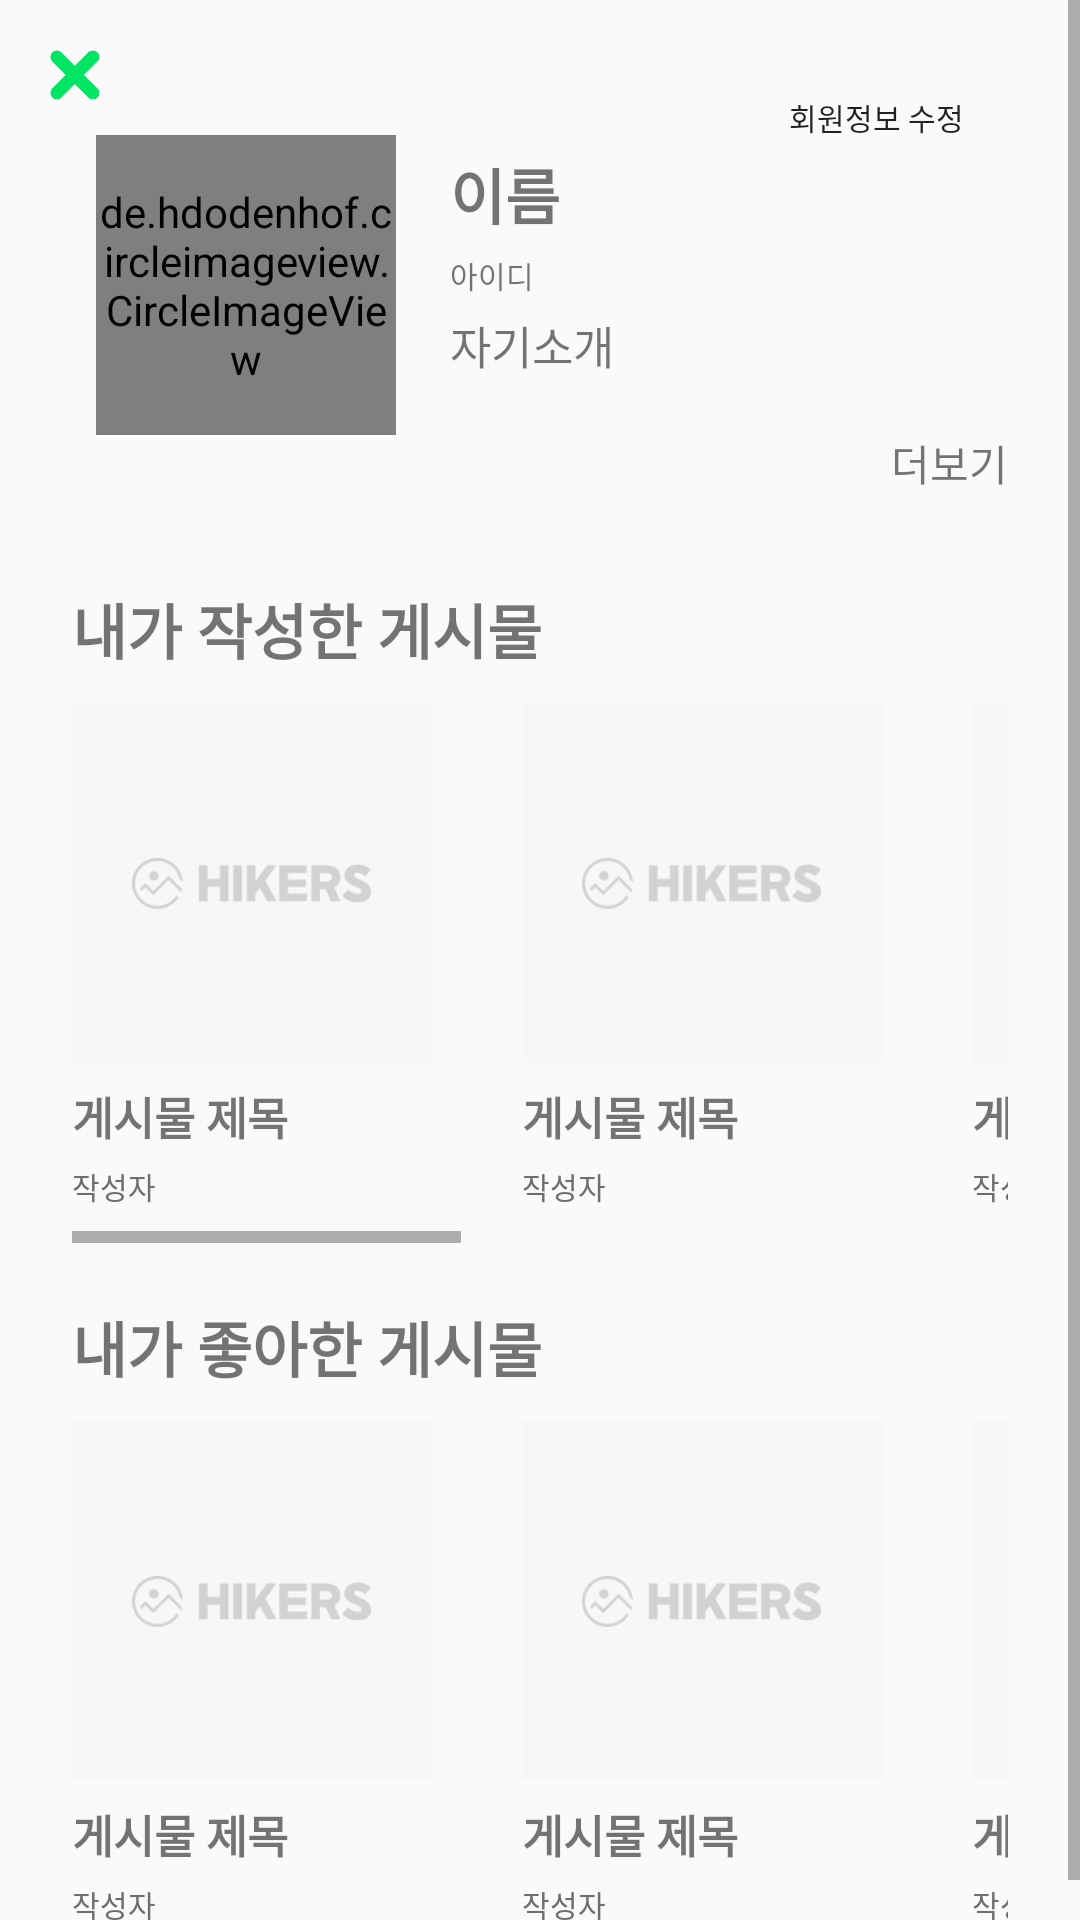

Reconstruct the res/layout file that produces this screen, plus the resources it refers to.
<!-- AndroidManifest.xml: application theme Theme.Hikers -->
<!-- res/layout/activity_my_page.xml -->
<?xml version="1.0" encoding="utf-8"?>
<ScrollView xmlns:android="http://schemas.android.com/apk/res/android"
    xmlns:app="http://schemas.android.com/apk/res-auto"
    xmlns:tools="http://schemas.android.com/tools"
    android:layout_width="match_parent"
    android:layout_height="match_parent"
    tools:context=".MyPage">

    <androidx.constraintlayout.widget.ConstraintLayout
        android:layout_width="match_parent"
        android:layout_height="match_parent">

    <ImageButton
        android:id="@+id/btn_back"
        android:layout_width="20dp"
        android:layout_height="20dp"
        android:layout_marginStart="15dp"
        android:layout_marginTop="15dp"
        android:background="#00ff0000"
        android:padding="0sp"
        android:scaleType="centerCrop"
        android:src="@drawable/ic_close"
        app:layout_constraintStart_toStartOf="parent"
        app:layout_constraintTop_toTopOf="parent" />

    <Button
        android:id="@+id/btn_edit"
        android:layout_width="wrap_content"
        android:layout_height="30dp"
        android:layout_marginTop="24dp"
        android:layout_marginEnd="24dp"
        android:background="#00ff0000"
        android:drawableLeft="@drawable/drawable_setting"
        android:drawablePadding="8dp"
        android:text="@string/edit_myinfo"
        android:textSize="10sp"
        app:layout_constraintEnd_toEndOf="parent"
        app:layout_constraintTop_toTopOf="parent" />

    <de.hdodenhof.circleimageview.CircleImageView
        android:id="@+id/img_profile"
        android:layout_width="100dp"
        android:layout_height="100dp"
        android:layout_marginStart="32dp"
        android:layout_marginTop="10dp"
        android:src="@drawable/default_profile"
        android:transitionName="@string/trans_profile_image"
        app:civ_border_color="@color/black"
        app:layout_constraintStart_toStartOf="parent"
        app:layout_constraintTop_toBottomOf="@+id/btn_back" />

    <TextView
        android:id="@+id/tv_name"
        android:layout_width="wrap_content"
        android:layout_height="wrap_content"
        android:layout_marginStart="150dp"
        android:layout_marginTop="15dp"
        android:text="@string/name"
        android:textSize="20sp"
        android:textStyle="bold"
        app:layout_constraintStart_toStartOf="parent"
        app:layout_constraintTop_toBottomOf="@+id/btn_back" />

    <TextView
        android:id="@+id/tv_id"
        android:layout_width="wrap_content"
        android:layout_height="wrap_content"
        android:layout_marginStart="150dp"
        android:layout_marginTop="5dp"
        android:text="@string/id"
        android:textSize="10sp"
        app:layout_constraintStart_toStartOf="parent"
        app:layout_constraintTop_toBottomOf="@+id/tv_name" />

    <TextView
        android:id="@+id/tv_myinfo"
        android:layout_width="match_parent"
        android:layout_height="40dp"
        android:layout_marginStart="150dp"
        android:layout_marginTop="5dp"
        android:layout_marginEnd="24dp"
        android:ellipsize="end"
        android:maxLines="1"
        android:text="@string/introduction"
        android:textSize="15sp"
        app:layout_constraintEnd_toEndOf="parent"
        app:layout_constraintStart_toStartOf="parent"
        app:layout_constraintTop_toBottomOf="@+id/tv_id" />

    <TextView
        android:id="@+id/view_more"
        android:layout_width="wrap_content"
        android:layout_height="wrap_content"
        android:layout_marginEnd="24dp"
        android:text="@string/more"
        android:visibility="visible"
        app:layout_constraintEnd_toEndOf="parent"
        app:layout_constraintTop_toBottomOf="@id/tv_myinfo" />


    <TextView
        android:id="@+id/tv_post"
        android:layout_width="wrap_content"
        android:layout_height="wrap_content"
        android:layout_marginStart="24dp"
        android:layout_marginTop="50dp"
        android:text="@string/record"
        android:textSize="20sp"
        android:textStyle="bold"
        app:layout_constraintStart_toStartOf="parent"
        app:layout_constraintTop_toBottomOf="@+id/img_profile"
        app:layout_constraintBottom_toTopOf="@id/scrollview_my_post"/>


    <TextView
        android:id="@+id/tv_no_my_post"
        android:layout_width="match_parent"
        android:layout_height="180dp"
        android:layout_marginStart="24dp"
        android:layout_marginEnd="24dp"
        android:layout_marginTop="10dp"
        android:text="@string/no_written_posts"
        android:gravity="center"
        android:visibility="invisible"
        tools:visibility="visible"
        app:layout_constraintTop_toBottomOf="@id/tv_post"
        />

    <HorizontalScrollView
        android:id="@+id/scrollview_my_post"
        android:layout_width="match_parent"
        android:layout_height="180dp"
        android:layout_marginLeft="24dp"
        android:layout_marginTop="10dp"
        android:layout_marginRight="24dp"
        app:layout_constraintTop_toBottomOf="@+id/tv_post">

        <LinearLayout
            android:layout_width="wrap_content"
            android:layout_height="match_parent"
            android:orientation="horizontal">

            <LinearLayout
                android:id="@+id/mypage_mypost1"
                android:layout_width="match_parent"
                android:layout_height="wrap_content">

                <include layout="@layout/mypage_post_layout" />
            </LinearLayout>

            <LinearLayout
                android:id="@+id/mypage_mypost2"
                android:layout_width="match_parent"
                android:layout_height="wrap_content">

                <include layout="@layout/mypage_post_layout" />

            </LinearLayout>

            <LinearLayout
                android:id="@+id/mypage_mypost3"
                android:layout_width="match_parent"
                android:layout_height="wrap_content">

                <include layout="@layout/mypage_post_layout" />
            </LinearLayout>

            <LinearLayout
                android:id="@+id/mypage_mypost4"
                android:layout_width="match_parent"
                android:layout_height="wrap_content">

                <include layout="@layout/mypage_post_layout" />
            </LinearLayout>

            <LinearLayout
                android:id="@+id/mypage_mypost5"
                android:layout_width="match_parent"
                android:layout_height="wrap_content">

                <include layout="@layout/mypage_post_layout" />
            </LinearLayout>

        </LinearLayout>

    </HorizontalScrollView>

    <TextView
        android:id="@+id/tv_like"
        android:layout_width="wrap_content"
        android:layout_height="wrap_content"
        android:layout_marginStart="24dp"
        android:text="@string/like"
        android:textSize="20sp"
        android:textStyle="bold"
        android:layout_marginTop="210dp"
        app:layout_constraintStart_toStartOf="parent"
        app:layout_constraintTop_toBottomOf="@id/tv_post" />

    <TextView
        android:id="@+id/tv_no_liked_post"
        android:layout_width="match_parent"
        android:layout_height="180dp"
        android:layout_marginLeft="24dp"
        android:layout_marginTop="10dp"
        android:layout_marginRight="24dp"
        android:text="@string/no_liked_posts"
        android:gravity="center"
        android:visibility="invisible"
        tools:visibility="visible"
        app:layout_constraintTop_toBottomOf="@id/tv_like"
        />

    <HorizontalScrollView
        android:id="@+id/scrollview_my_like"
        android:layout_width="match_parent"
        android:layout_height="180dp"
        android:layout_marginLeft="24dp"
        android:layout_marginTop="10dp"
        android:layout_marginRight="24dp"
        app:layout_constraintTop_toBottomOf="@+id/tv_like">

        <LinearLayout
            android:layout_width="wrap_content"
            android:layout_height="match_parent"
            android:orientation="horizontal">

            <LinearLayout
                android:id="@+id/mypage_likepost1"
                android:layout_width="match_parent"
                android:layout_height="wrap_content">

                <include layout="@layout/mypage_post_layout" />
            </LinearLayout>

            <LinearLayout
                android:id="@+id/mypage_likepost2"
                android:layout_width="match_parent"
                android:layout_height="wrap_content">

                <include layout="@layout/mypage_post_layout" />
            </LinearLayout>

            <LinearLayout
                android:id="@+id/mypage_likepost3"
                android:layout_width="match_parent"
                android:layout_height="wrap_content">

                <include layout="@layout/mypage_post_layout" />
            </LinearLayout>

            <LinearLayout
                android:id="@+id/mypage_likepost4"
                android:layout_width="match_parent"
                android:layout_height="wrap_content">

                <include layout="@layout/mypage_post_layout" />
            </LinearLayout>

            <LinearLayout
                android:id="@+id/mypage_likepost5"
                android:layout_width="match_parent"
                android:layout_height="wrap_content">

                <include layout="@layout/mypage_post_layout" />
            </LinearLayout>


        </LinearLayout>

    </HorizontalScrollView>


    </androidx.constraintlayout.widget.ConstraintLayout>
</ScrollView>
<!-- res/layout/mypage_post_layout.xml (included above) -->
<merge xmlns:android="http://schemas.android.com/apk/res/android"
    xmlns:app="http://schemas.android.com/apk/res-auto"
    xmlns:tools="http://schemas.android.com/tools">

    <androidx.constraintlayout.widget.ConstraintLayout
        android:id="@+id/view_post"
        android:layout_width="120dp"
        android:layout_height="180dp"
        android:layout_marginRight="30dp"
        android:orientation="horizontal">

        <ImageView
            android:id="@+id/pt_image"
            android:layout_width="120dp"
            android:layout_height="120dp"
            android:src="@drawable/hikers_icon_small_grey"
            android:scaleType="centerInside"
            android:padding="20dp"
            android:background="@color/light_gray"
            app:layout_constraintEnd_toEndOf="parent"
            app:layout_constraintHorizontal_bias="1.0"
            app:layout_constraintStart_toStartOf="parent"
            app:layout_constraintTop_toTopOf="parent" />

        <LinearLayout
            android:layout_width="wrap_content"
            android:layout_height="wrap_content"
            android:orientation="vertical"
            app:layout_constraintBottom_toBottomOf="parent"
            app:layout_constraintStart_toStartOf="parent"
            app:layout_constraintTop_toBottomOf="@+id/pt_image">

            <TextView
                android:id="@+id/tv_post_title"
                android:layout_width="100dp"
                android:layout_height="wrap_content"
                android:layout_marginBottom="5dp"
                android:ellipsize="end"
                android:maxLines="1"
                android:text="@string/post_title"
                android:textSize="15sp"
                android:textStyle="bold"
                tools:layout_editor_absoluteX="36dp"
                tools:layout_editor_absoluteY="180dp" />

            <TextView
                android:id="@+id/tv_post_name"
                android:layout_width="wrap_content"
                android:layout_height="wrap_content"
                android:layout_marginBottom="5dp"
                android:text="@string/post_writer_name"
                android:textColor="#6E6E6E"
                android:textSize="10sp"
                tools:layout_editor_absoluteX="36dp"
                tools:layout_editor_absoluteY="180dp" />


        </LinearLayout>

    </androidx.constraintlayout.widget.ConstraintLayout>

</merge>
<!-- resources referenced by this layout -->
<resources>
  <color name="black">#FF000000</color>
  <color name="light_gray">#F7F7F7</color>
  <!-- drawable default_profile: png bitmap (drawable, 8285 bytes) -->
  <!-- drawable drawable_setting (drawable) -->
  <?xml version="1.0" encoding="utf-8"?>
  <layer-list xmlns:android="http://schemas.android.com/apk/res/android">
      <item
          android:width="15dp"
          android:height="15dp"
          android:drawable="@drawable/setting" />
  
  
  </layer-list>
  <!-- drawable hikers_icon_small_grey: png bitmap (drawable, 2530 bytes) -->
  <!-- drawable ic_close: png bitmap (drawable, 2443 bytes) -->
  <string name="edit_myinfo">회원정보 수정</string>
  <string name="id">아이디</string>
  <string name="introduction">자기소개</string>
  <string name="like">내가 좋아한 게시물</string>
  <string name="more">더보기</string>
  <string name="name">이름</string>
  <string name="no_liked_posts">좋아한 게시물이 없습니다.</string>
  <string name="no_written_posts">작성한 게시물이 없습니다.</string>
  <string name="post_title">게시물 제목</string>
  <string name="post_writer_name">작성자</string>
  <string name="record">내가 작성한 게시물</string>
  <string name="trans_profile_image">profile_image</string>
  <style name="Theme.Hikers" parent="Base.Theme.Hikers" />
  <!-- drawable setting: png bitmap (drawable-night, 3150 bytes) -->
  <style name="Base.Theme.Hikers" parent="Theme.AppCompat.DayNight.NoActionBar">
          
          
      </style>
</resources>
